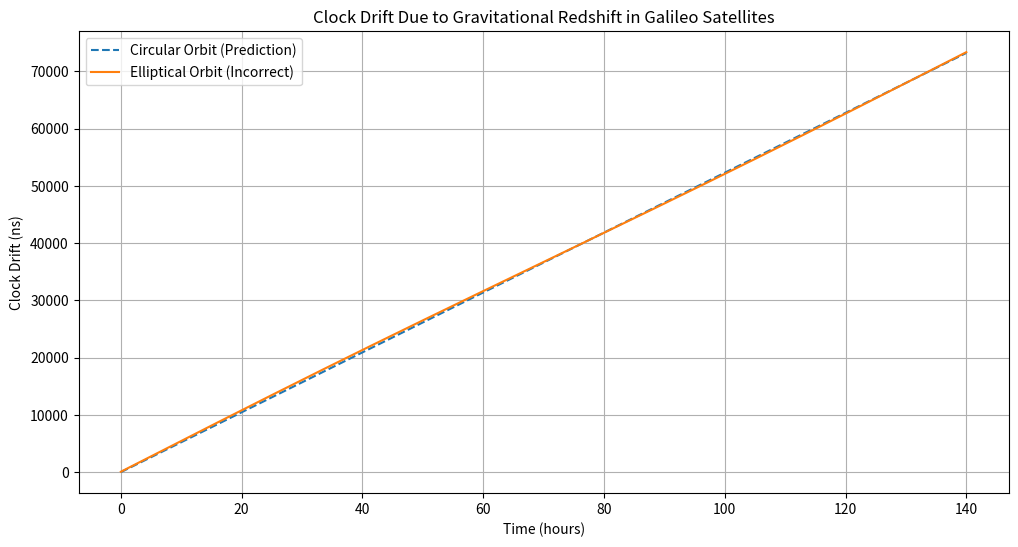
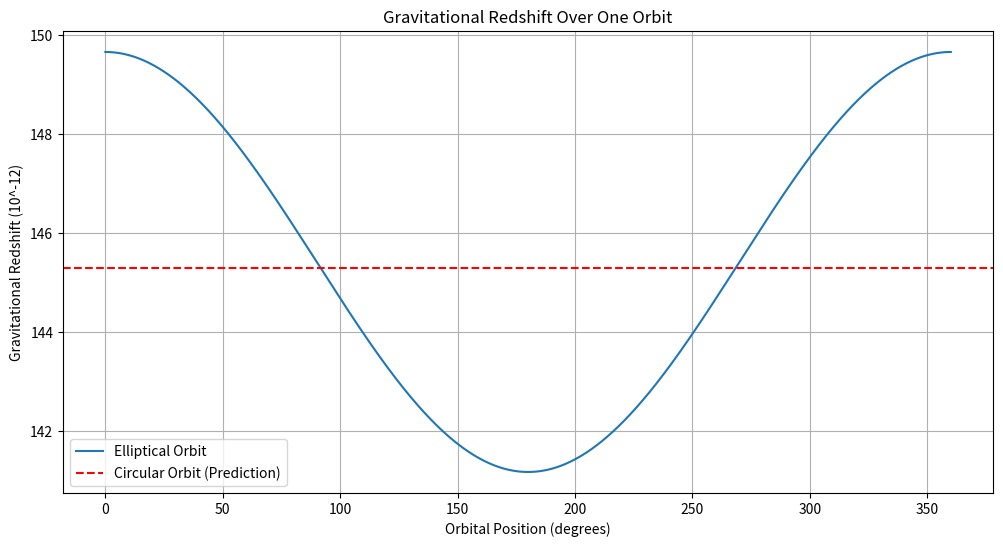
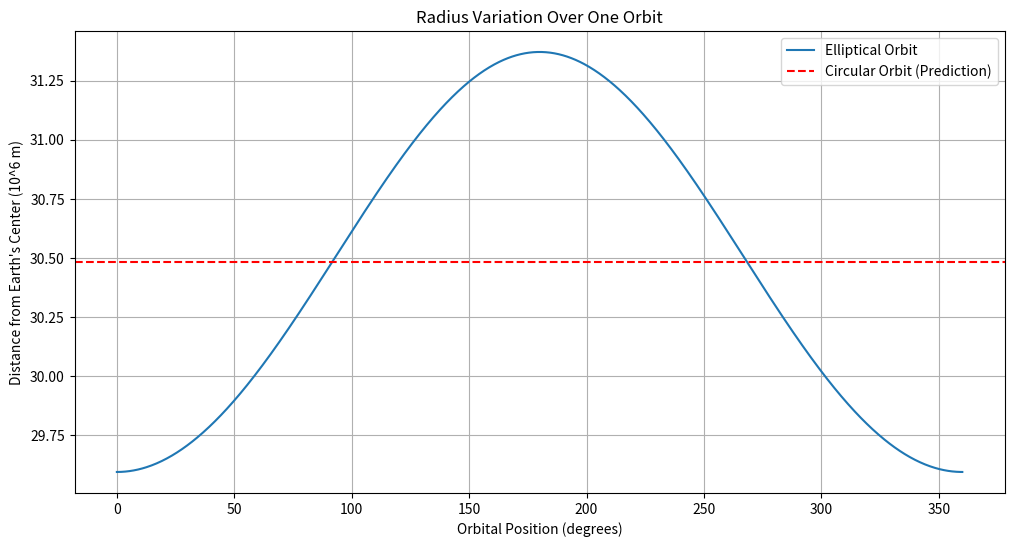
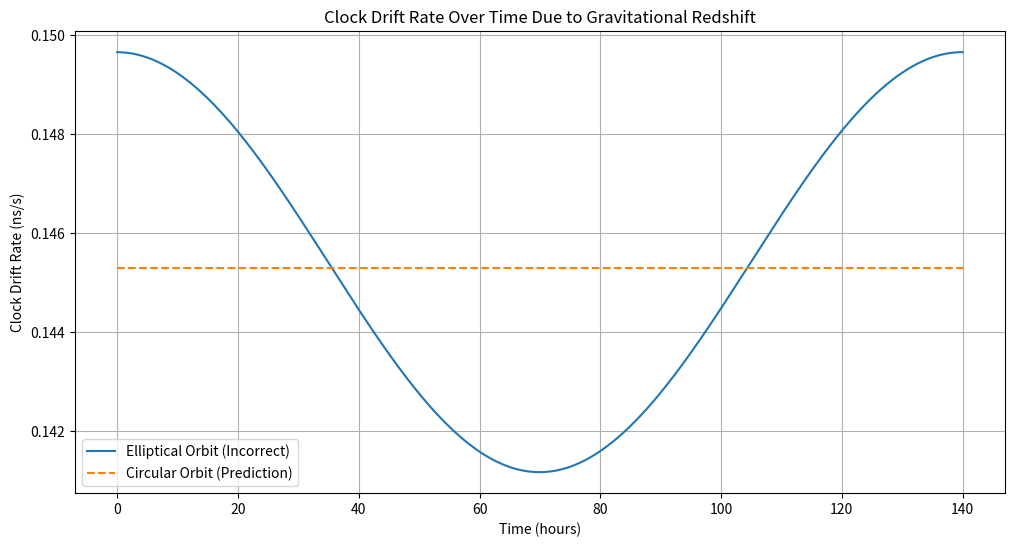

Recreate these plots in Python, in order.
import numpy as np
import matplotlib.pyplot as plt

# Constants
G = 6.67430e-11  # Gravitational constant (m^3 kg^-1 s^-2)
M_earth = 5.972e24  # Mass of Earth (kg)
c = 3.0e8  # Speed of light (m/s)
R_earth = 6.371e6  # Radius of Earth (m)
T_orbit = 14 * 3600  # Orbital period of satellites in seconds (14 hours)

# Parameters for elliptical orbits (incorrect orbits)
altitude_perigee = 23222e3  # Perigee altitude (m)
altitude_apogee = 25000e3  # Apogee altitude (m)
eccentricity = (altitude_apogee - altitude_perigee) / (altitude_apogee + altitude_perigee + 2 * R_earth)

# Calculate semi-major axis and semi-minor axis
a = (altitude_perigee + altitude_apogee + 2 * R_earth) / 2  # Semi-major axis (m)
b = a * np.sqrt(1 - eccentricity**2)  # Semi-minor axis (m)

# Theoretical prediction for circular orbit (altitude = average of perigee and apogee)
altitude_circular = (altitude_perigee + altitude_apogee) / 2
R_circular = R_earth + altitude_circular
z_circular = G * M_earth / (R_circular * c**2)

# Define positions along the elliptical orbit using parametric equations
num_points = 1000
theta = np.linspace(0, 2 * np.pi, num_points)  # Angle in radians
R_elliptical = a * (1 - eccentricity**2) / (1 + eccentricity * np.cos(theta))  # Radius for each angle

# Calculate gravitational redshift along the elliptical orbit
z_elliptical = G * M_earth / (R_elliptical * c**2)

# Simulate clock drift over time
time = np.linspace(0, 10 * T_orbit, num_points)  # Time over 10 orbits
clock_drift_circular = z_circular * time  # Cumulative drift for circular orbit
clock_drift_elliptical = np.cumsum(z_elliptical) * (time[1] - time[0])  # Cumulative drift for elliptical orbit

# Plot results
plt.figure(figsize=(12, 6))
plt.plot(time / 3600, clock_drift_circular * 1e9, label="Circular Orbit (Prediction)", linestyle='--')
plt.plot(time / 3600, clock_drift_elliptical * 1e9, label="Elliptical Orbit (Incorrect)", linestyle='-')
plt.xlabel("Time (hours)")
plt.ylabel("Clock Drift (ns)")
plt.title("Clock Drift Due to Gravitational Redshift in Galileo Satellites")
plt.legend()
plt.grid(True)
plt.show()

# Plotting additional graphs for detailed analysis

# 1. Gravitational redshift over one orbit (elliptical vs circular)
plt.figure(figsize=(12, 6))
plt.plot(theta * 180 / np.pi, z_elliptical * 1e12, label="Elliptical Orbit", linestyle='-')
plt.axhline(y=z_circular * 1e12, color='r', linestyle='--', label="Circular Orbit (Prediction)")
plt.xlabel("Orbital Position (degrees)")
plt.ylabel("Gravitational Redshift (10^-12)")
plt.title("Gravitational Redshift Over One Orbit")
plt.legend()
plt.grid(True)
plt.show()

# 2. Radius variation over one orbit (elliptical vs circular)
plt.figure(figsize=(12, 6))
plt.plot(theta * 180 / np.pi, R_elliptical / 1e6, label="Elliptical Orbit", linestyle='-')
plt.axhline(y=R_circular / 1e6, color='r', linestyle='--', label="Circular Orbit (Prediction)")
plt.xlabel("Orbital Position (degrees)")
plt.ylabel("Distance from Earth's Center (10^6 m)")
plt.title("Radius Variation Over One Orbit")
plt.legend()
plt.grid(True)
plt.show()

# 3. Clock drift rate over time (elliptical vs circular)
clock_drift_rate_elliptical = np.gradient(clock_drift_elliptical, time)
clock_drift_rate_circular = np.full_like(clock_drift_rate_elliptical, z_circular)

plt.figure(figsize=(12, 6))
plt.plot(time / 3600, clock_drift_rate_elliptical * 1e9, label="Elliptical Orbit (Incorrect)", linestyle='-')
plt.plot(time / 3600, clock_drift_rate_circular * 1e9, label="Circular Orbit (Prediction)", linestyle='--')
plt.xlabel("Time (hours)")
plt.ylabel("Clock Drift Rate (ns/s)")
plt.title("Clock Drift Rate Over Time Due to Gravitational Redshift")
plt.legend()
plt.grid(True)
plt.show()
